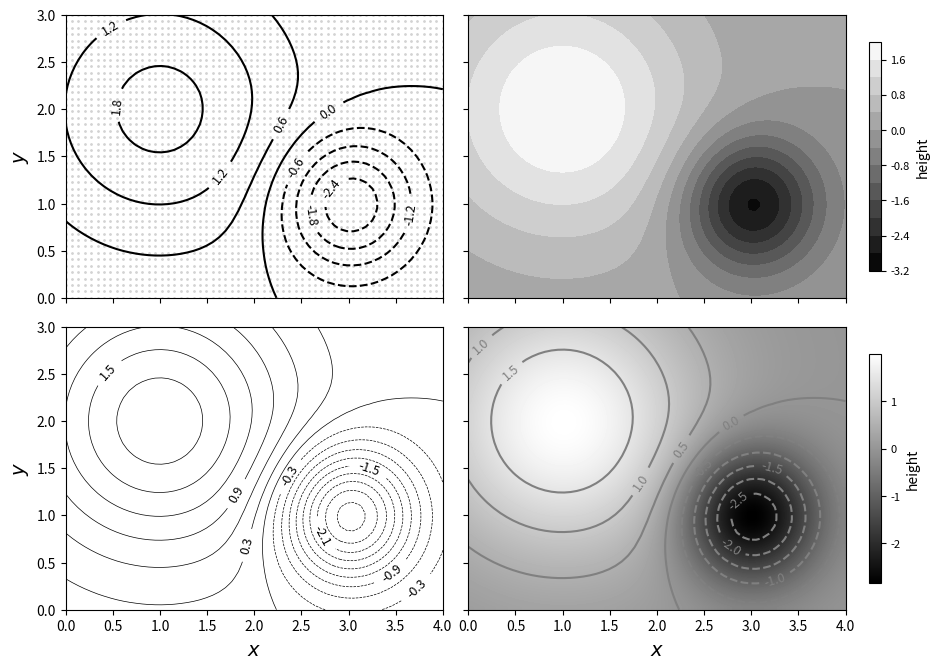

Here is the Python script that generated this plot: (Note: this script raises an exception after producing the figure.)
import numpy as np
import matplotlib.pyplot as plt
import matplotlib.cm as cm  # color maps
import matplotlib


def pmgauss(x, y):
    r1 = (x - 1) ** 2 + (y - 2) ** 2
    r2 = (x - 3) ** 2 + (y - 1) ** 2
    return 2 * np.exp(-0.5 * r1) - 3 * np.exp(-2 * r2)


a, b = 4, 3

x = np.linspace(0, a, 60)
y = np.linspace(0, b, 45)

X, Y = np.meshgrid(x, y)
Z = pmgauss(X, Y)

fig, ax = plt.subplots(2, 2, figsize=(9.4, 6.5),
                       sharex=True, sharey=True,
                       gridspec_kw={'width_ratios': [4, 5]})

CS0 = ax[0, 0].contour(X, Y, Z, 8, colors='k')
ax[0, 0].clabel(CS0, fontsize=9, fmt='%0.1f')
matplotlib.rcParams['contour.negative_linestyle'] = 'dashed'
ax[0, 0].plot(X, Y, 'o', ms=1, color='lightgray', zorder=-1)

CS1 = ax[0, 1].contourf(X, Y, Z, 12, cmap=cm.gray, zorder=0)
cbar1 = fig.colorbar(CS1, shrink=0.8, ax=ax[0, 1])
cbar1.set_label(label='height', fontsize=10)
plt.setp(cbar1.ax.yaxis.get_ticklabels(), fontsize=8)

lev2 = np.arange(-3, 2, 0.3)
CS2 = ax[1, 0].contour(X, Y, Z, levels=lev2, colors='k',
                       linewidths=0.5)
ax[1, 0].clabel(CS2, lev2[1::2], fontsize=9, fmt='%0.1f')

CS3 = ax[1, 1].contour(X, Y, Z, 10, colors='gray')
ax[1, 1].clabel(CS3, fontsize=9, fmt='%0.1f')
im = ax[1, 1].imshow(Z, interpolation='bilinear',
                     origin='lower', cmap=cm.gray,
                     extent=(0, a, 0, b))
cbar2 = fig.colorbar(im, shrink=0.8, ax=ax[1, 1])
cbar2.set_label(label='height', fontsize=10)
plt.setp(cbar2.ax.yaxis.get_ticklabels(), fontsize=8)

for i in range(2):
    ax[1, i].set_xlabel(r'$x$', fontsize=14)
    ax[i, 0].set_ylabel(r'$y$', fontsize=14)
    for j in range(2):
        ax[i, j].set_aspect('equal')
        ax[i, j].set_xlim(0, a)
        ax[i, j].set_ylim(0, b)
fig.subplots_adjust(left=0.06, bottom=0.07, right=0.99,
                    top=0.99, wspace=0.06, hspace=0.09)
fig.savefig('./figures/contour4.pdf')
plt.show()

"""
Introduction to Python
[redacted]
Code last edited: 2018-01-06

Contour plot examples with matplotlib
"""
